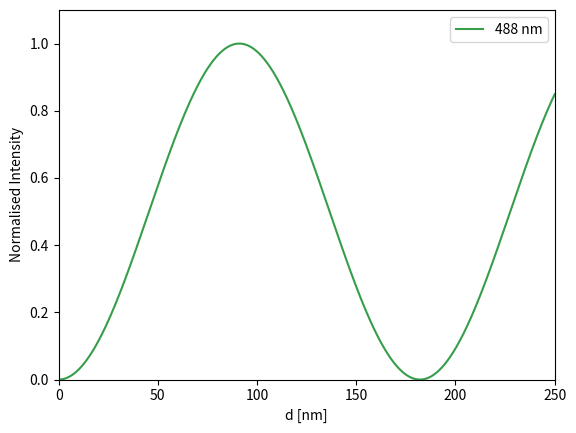

This chart was generated by the following Python code: (Note: this script raises an exception after producing the figure.)
#!/usr/bin/env python2
# -*- coding: utf-8 -*-
"""
Created on Wed Sep  6 16:47:45 2017

@author: paluchlab
"""
from __future__ import division
from matplotlib import pyplot as plt
import numpy as np
from matplotlib import gridspec

def dw(h, D1, S1, S2, D2, w1, w2, n):
    I1 = 0.5*(S1 - D1*np.cos(4*np.pi*n/ w1 * h ))
    I2 = 0.5*(S2 - D2*np.cos(4*np.pi*n/ w2 * h ))
    return I1,I2


n0 = 1.515
n1 = 1.34
n2 = 1.48
n3 = 1.42
w1 = 488
w2 = 642

# Theory plots
h = np.linspace(0, 250, 1000)
I1, I2 = dw(h, 1, 1, 1, 1, w1, w2, n1 )

#f, ax = plt.subplots(1,2,figsize=(30,5))
##gs = gridspec.GridSpec(2,1, width_ratios = [1])
##plt.suptitle('Periodicity summand substituted'+ '\n' + r'$2 I2 = S2 - D2* cos(\frac{4 \pi n h (w1^2 -w2^2)}{w1^2w2} +\frac{w1}{w2}arccos(\frac{S1 - 2I1}{D1}))$')
##ax1=plt.subplot(gs[0])
#ax[0].plot(h, I1, c = "#369E4B")# 024EA0
#ax[0].plot(h, I2, c = "#be1621")
#ax[0].set_xlim(0,h.max())
#ax[0].set_ylim(0,1.1)
#ax[0].set_xlabel(r'$\lambda$ [nm]')
#ax[0].set_ylabel('Normalised Intensity')
##plt.subplot(gs[1], aspect = 'equal', adjustable='box-forced')
#ax[1].plot(I1, I2)
#ax[1].set_aspect(1)
#
#ind = np.where(h == 100)[0][0]
#
#ind2 = np.where(h == 200)[0][0]
#ind3 = np.where(h == 300)[0][0]
#ax[1].annotate('100', xy = (I1[ind], I2[ind]) )
#ax[1].annotate('200', xy = (I1[ind2], I2[ind2]))
#ax[1].annotate('300', xy = (I1[ind3], I2[ind3]))
#plt.xlabel("Intensity 1")
#plt.ylabel("Intensity 2")
#plt.savefig('irm_theory.pdf', format='pdf', dpi=1000)

plt.figure(1)
plt.plot(h, I1, c = "#369E4B", label = str(w1) +' nm')# 024EA0
#plt.plot(h, I2, c = "#be1621", label = str(w2) +' nm' )
#plt.axes().set_aspect(1.,)
plt.xlim(0,h.max())
plt.ylim(0,1.1)
plt.xlabel('d [nm]')
plt.ylabel('Normalised Intensity')
plt.legend(loc = 1)
plt.savefig('irm_twosine.pdf', format='pdf', dpi=1000)

plt.figure(2)
n1 = [1.32, 1.33, 1.34, 1.36, 1.38]
for i in xrange(len(n1)):

    I1, I2 = dw(h, 1, 1, 1, 1, w1, w2, n1[2] )
    plt.plot(I1, I2, c = 'black')

    for j in [50,100,150, 200, 250]:
    
        ind = np.argmin(abs(j-h))
        # plt.annotate(str(i), xy= (I1[ind], I2[ind]),  xytext = (I1[ind]-0.025, I2[ind]- 0.05) )
        plt.plot(I1[ind], I2[ind], ls ='', marker ='+', markersize = 8,  c ='black')
plt.axes().set_aspect('equal',)


#ind = np.where(h == 50)
#ind2 = np.where(h == 100)
#ind3 = np.where(h == 150)
#ind4 = np.where(h == 200)
#ind5 = np.where(h == 250)
#plt.annotate('50', xy = (I1[ind], I2[ind]) )
#plt.annotate('100', xy = (I1[ind2], I2[ind2]))
#plt.annotate('150', xy = (I1[ind3], I2[ind3]))
#plt.annotate('200', xy = (I1[ind4], I2[ind4]))
#plt.annotate('250', xy = (I1[ind4], I2[ind4]))
plt.xlabel("Intensity 1")
plt.ylabel("Intensity 2")
plt.savefig('irm_twoint.pdf', format='pdf', dpi=1000)